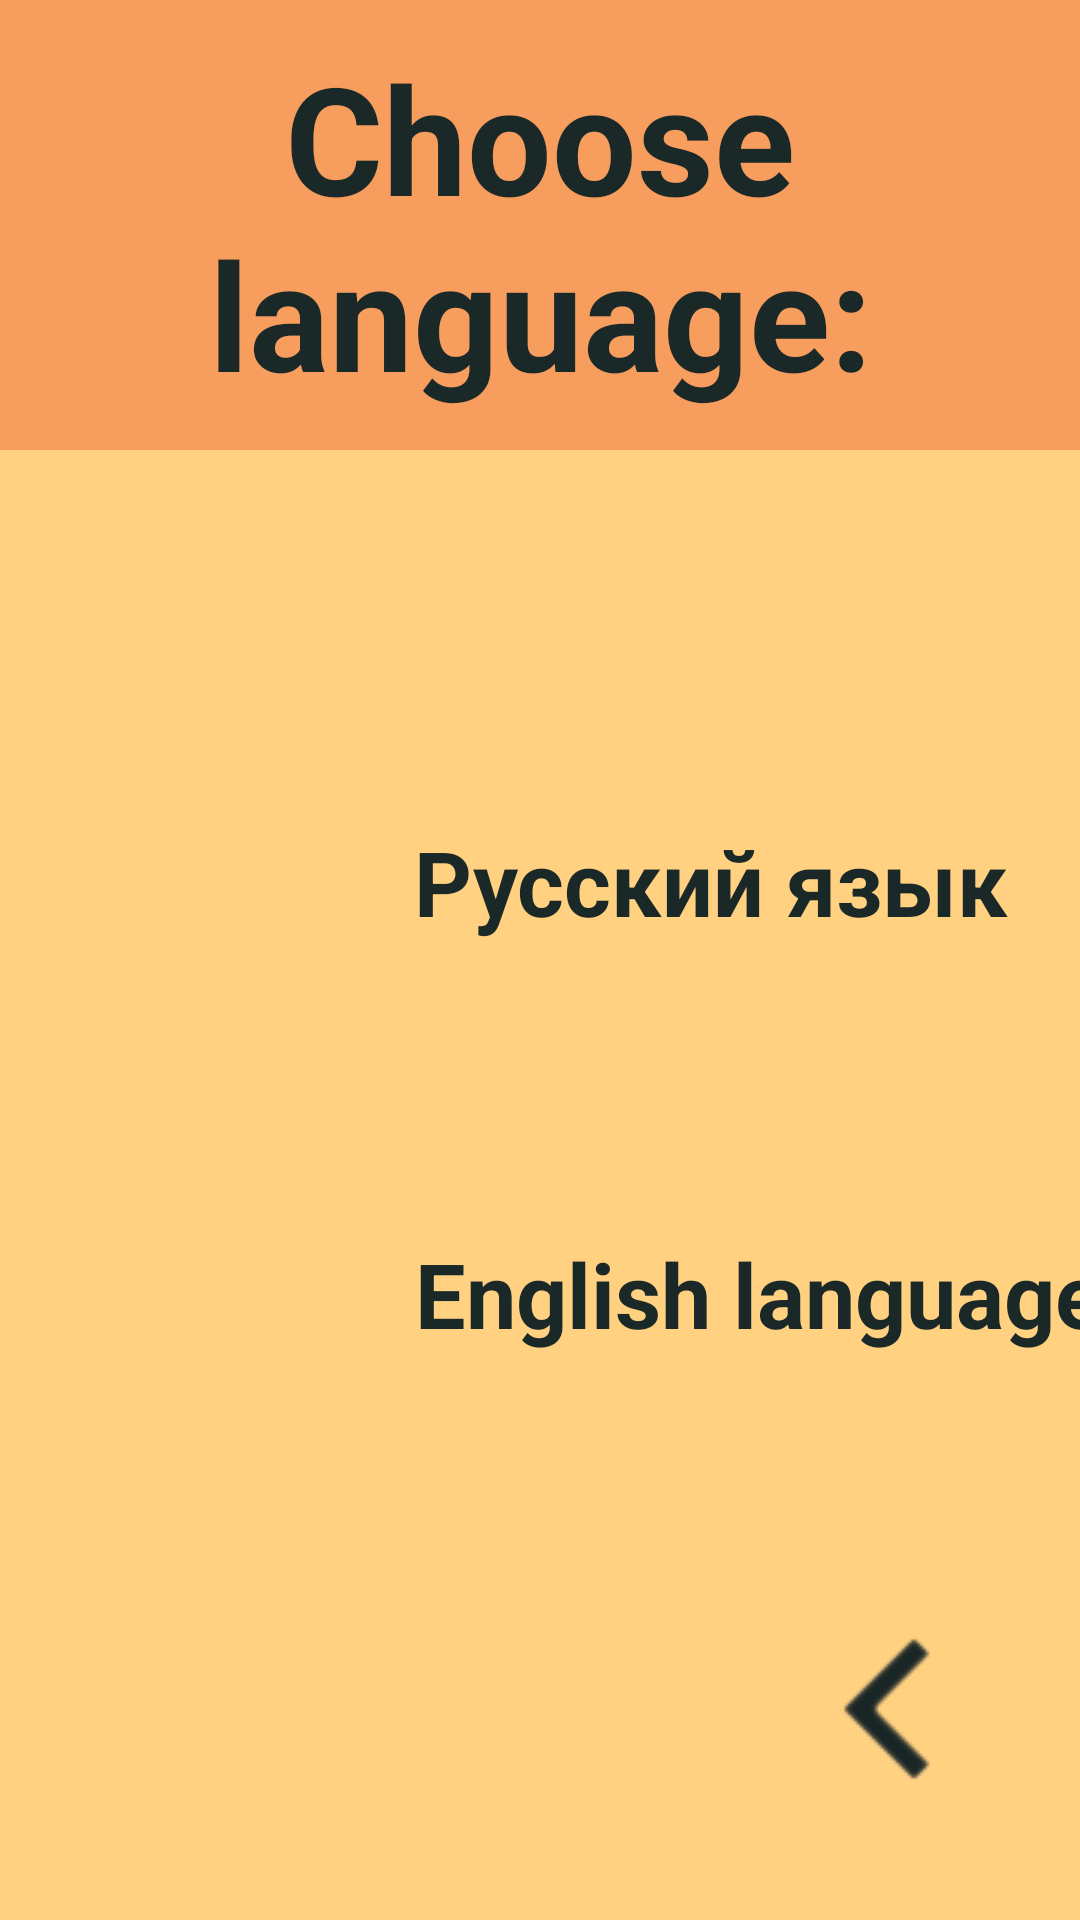

Android layout source for this screen:
<!-- AndroidManifest.xml: application theme AppTheme -->
<!-- res/layout/activity_change_language2.xml -->
<?xml version="1.0" encoding="utf-8"?>
<android.support.constraint.ConstraintLayout xmlns:android="http://schemas.android.com/apk/res/android"
    xmlns:app="http://schemas.android.com/apk/res-auto"
    xmlns:tools="http://schemas.android.com/tools"
    android:background="@color/colorFontLight2"
    android:layout_width="match_parent"
    android:layout_height="match_parent"
    tools:context=".ChangeLanguage">

    <LinearLayout
        android:id="@+id/linearLayout6"
        android:layout_width="0dp"
        android:layout_height="150dp"
        android:background="@color/colorFontDark2"
        android:orientation="vertical"
        app:layout_constraintEnd_toEndOf="parent"
        app:layout_constraintStart_toStartOf="parent"
        app:layout_constraintTop_toTopOf="parent">

        <TextView
            android:layout_width="match_parent"
            android:layout_height="match_parent"
            android:gravity="center"
            android:text="@string/chooseLanguage"
            android:textColor="@color/colorText"
            android:textSize="50sp"
            android:textStyle="bold" />
    </LinearLayout>

    <ImageButton
        android:id="@+id/imageButton6"
        android:layout_width="wrap_content"
        android:layout_height="wrap_content"
        android:layout_marginStart="8dp"
        android:layout_marginTop="8dp"
        android:layout_marginEnd="8dp"
        android:layout_marginBottom="8dp"
        android:background="#0000"
        android:onClick="onBack6"
        app:layout_constraintBottom_toBottomOf="parent"
        app:layout_constraintEnd_toEndOf="parent"
        app:layout_constraintHorizontal_bias="0.971"
        app:layout_constraintStart_toStartOf="parent"
        app:layout_constraintTop_toBottomOf="@+id/linearLayout6"
        app:layout_constraintVertical_bias="0.962"
        app:srcCompat="@drawable/ic_navigate_before" />

    <ImageView
        android:id="@+id/imageView3"
        android:layout_width="100dp"
        android:layout_height="100dp"
        android:layout_marginStart="24dp"
        android:layout_marginTop="86dp"
        android:layout_marginBottom="8dp"
        app:layout_constraintBottom_toBottomOf="parent"
        app:layout_constraintStart_toStartOf="parent"
        app:layout_constraintTop_toBottomOf="@+id/linearLayout6"
        app:layout_constraintVertical_bias="0.035"
        app:srcCompat="@drawable/russia" />

    <TextView
        android:id="@+id/textView5"
        android:layout_width="wrap_content"
        android:layout_height="wrap_content"
        android:layout_marginStart="30dp"
        android:layout_marginTop="118dp"
        android:layout_marginEnd="40dp"
        android:layout_marginBottom="8dp"
        android:text="Русский язык"
        android:textColor="@color/colorText"
        android:textSize="30sp"
        android:textStyle="bold"
        app:layout_constraintBottom_toBottomOf="parent"
        app:layout_constraintEnd_toEndOf="parent"
        app:layout_constraintStart_toEndOf="@+id/imageView3"
        app:layout_constraintTop_toBottomOf="@+id/linearLayout6"
        app:layout_constraintVertical_bias="0.017" />

    <ImageView
        android:id="@+id/imageView6"
        android:layout_width="100dp"
        android:layout_height="100dp"
        android:layout_marginStart="24dp"
        android:layout_marginTop="8dp"
        android:layout_marginBottom="8dp"
        app:layout_constraintBottom_toBottomOf="parent"
        app:layout_constraintStart_toStartOf="parent"
        app:layout_constraintTop_toBottomOf="@+id/imageView3"
        app:layout_constraintVertical_bias="0.133"
        app:srcCompat="@drawable/unitedkindom" />

    <TextView
        android:id="@+id/textView6"
        android:layout_width="wrap_content"
        android:layout_height="wrap_content"
        android:layout_marginStart="22dp"
        android:layout_marginTop="97dp"
        android:text="English language"
        android:textColor="@color/colorText"
        android:textSize="30sp"
        android:textStyle="bold"
        app:layout_constraintEnd_toEndOf="parent"
        app:layout_constraintStart_toEndOf="@+id/imageView6"
        app:layout_constraintTop_toBottomOf="@+id/textView5" />

</android.support.constraint.ConstraintLayout>
<!-- resources referenced by this layout -->
<resources>
  <color name="colorFontDark2">#f79e5e</color>
  <color name="colorFontLight2">#ffd180</color>
  <color name="colorText">#1A2828</color>
  <!-- drawable ic_navigate_before: png bitmap (drawable, 610 bytes) -->
  <string name="chooseLanguage">Choose language:</string>
  <style name="AppTheme" parent="Theme.AppCompat.Light.NoActionBar">
          
          <item name="colorPrimary">@color/colorPrimary</item>
          <item name="colorPrimaryDark">@color/colorPrimaryDark</item>
          <item name="android:windowNoTitle">true</item>
  
      </style>
  <color name="colorPrimary">#008577</color>
  <color name="colorPrimaryDark">#00574B</color>
</resources>
